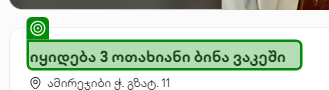
Task: Statements
Workflow: test

Step 1: get-text from 'იყიდება 3 ოთახიანი ბინა…'

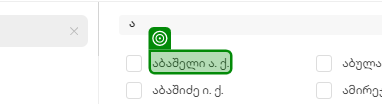
Step 2: get-attribute of 'oòsögemn 8 d'

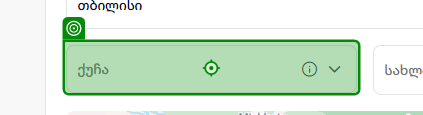
Step 3: type [Street] into 'ქუჩა'

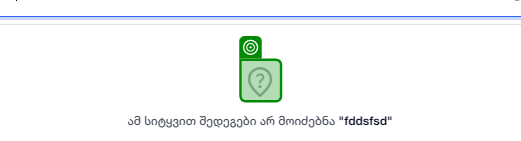
Step 4: check

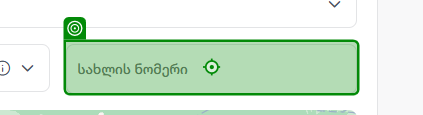
Step 5: click

Step 6: type [Street] into 'ქუჩა' (same screen as step 3)

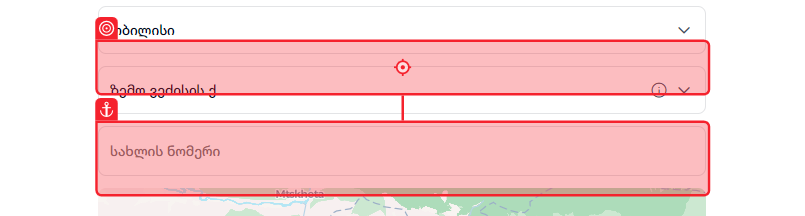
Step 7: click on 'აბულაძის ქ.'

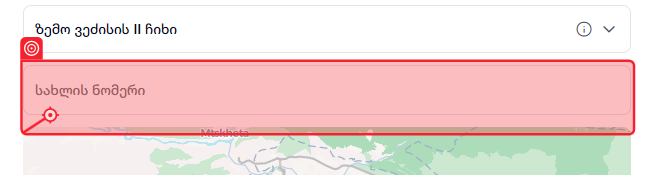
Step 8: click on 'აბულაძის ქ.'

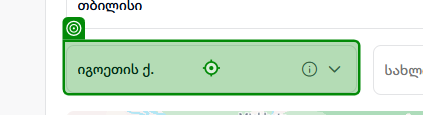
Step 9: type a value into 'იგოეთის ქ.'

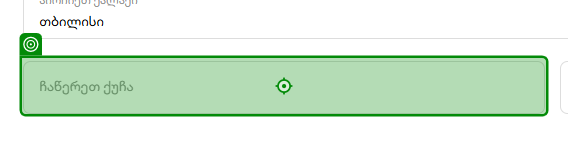
Step 10: type [MyHomeStreet] into 'ჩაწერეთ ქუჩა'

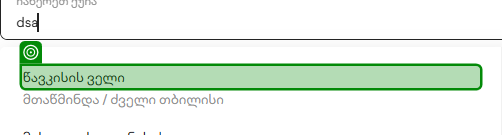
Step 11: get-attribute of 'წავკისის ველი'